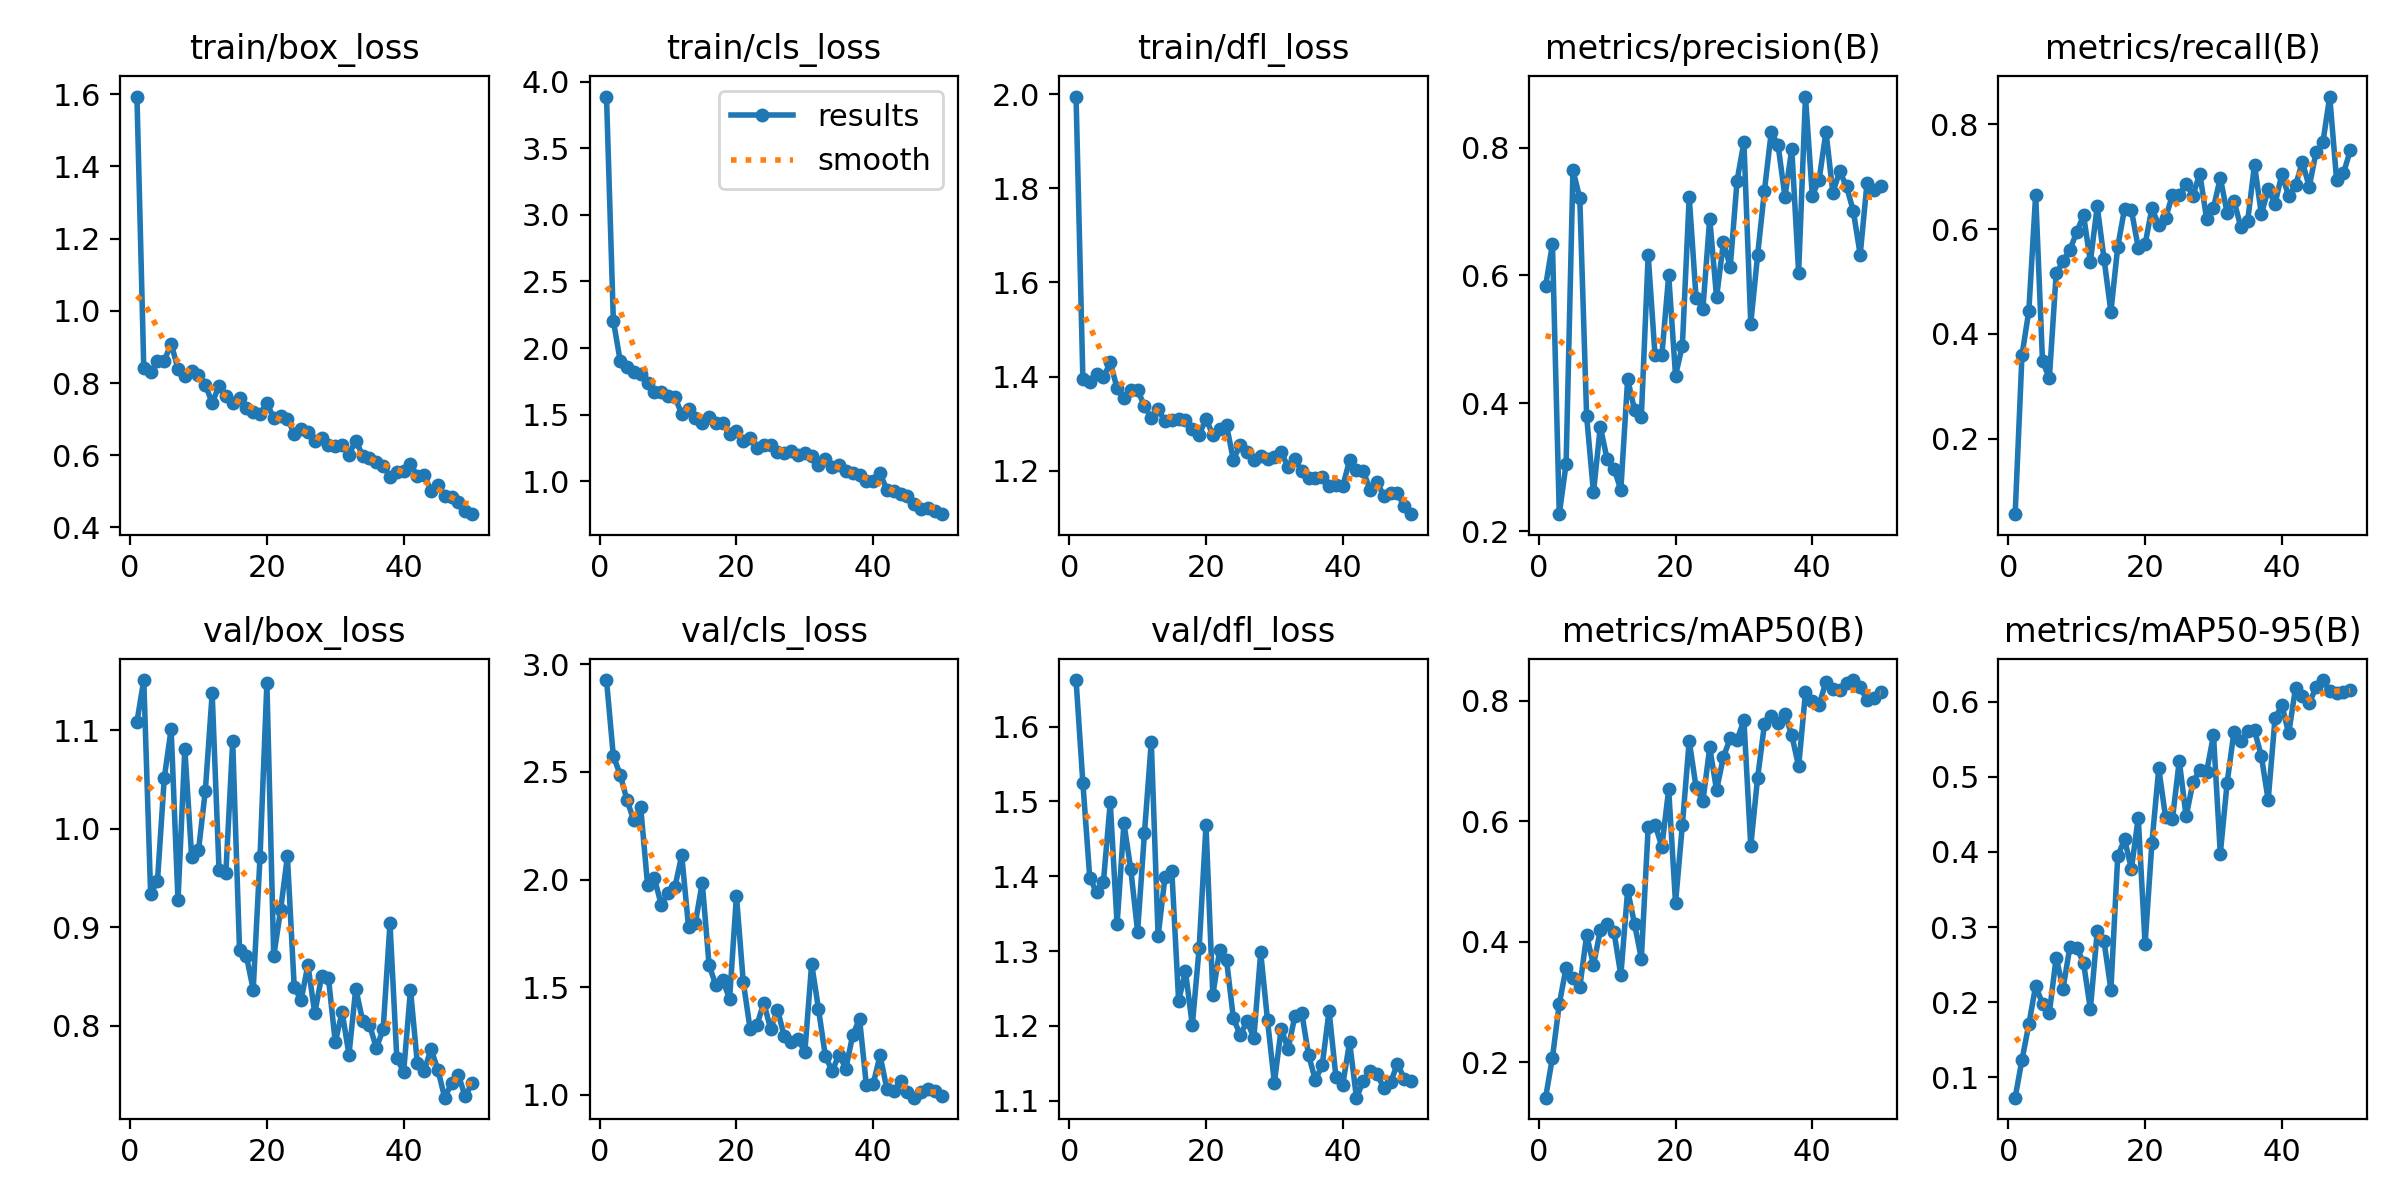

Source data for this figure (header and first rows):
epoch, time, train/box_loss, train/cls_loss, train/dfl_loss, metrics/precision(B), metrics/recall(B), metrics/mAP50(B), metrics/mAP50-95(B), val/box_loss, val/cls_loss, val/dfl_loss, lr/pg0, lr/pg1, lr/pg2
1, 186.7, 1.593, 3.889, 1.995, 0.5832, 0.05618, 0.1415, 0.07309, 1.109, 2.927, 1.662, 0.003286, 0.003286, 0.07043
2, 371.6, 0.8407, 2.205, 1.394, 0.6491, 0.3595, 0.2081, 0.1235, 1.151, 2.573, 1.525, 0.006488, 0.006488, 0.0403
3, 553.3, 0.8293, 1.905, 1.388, 0.2264, 0.4439, 0.2969, 0.1705, 0.9337, 2.488, 1.398, 0.009558, 0.009558, 0.01003
4, 735.8, 0.8614, 1.859, 1.405, 0.3054, 0.6659, 0.3572, 0.2219, 0.9469, 2.369, 1.378, 0.009406, 0.009406, 0.009406
5, 912.3, 0.8616, 1.818, 1.398, 0.7647, 0.3483, 0.3396, 0.1979, 1.052, 2.274, 1.392, 0.009208, 0.009208, 0.009208
6, 1093, 0.9092, 1.808, 1.43, 0.7208, 0.3155, 0.3251, 0.186, 1.101, 2.335, 1.499, 0.00901, 0.00901, 0.00901
7, 1268, 0.8394, 1.735, 1.375, 0.3796, 0.5154, 0.411, 0.2595, 0.9272, 1.977, 1.336, 0.008812, 0.008812, 0.008812
8, 1444, 0.8188, 1.673, 1.354, 0.2605, 0.5382, 0.3617, 0.2183, 1.081, 2.007, 1.471, 0.008614, 0.008614, 0.008614
9, 1621, 0.8328, 1.666, 1.371, 0.3635, 0.5603, 0.419, 0.2732, 0.9714, 1.883, 1.409, 0.008416, 0.008416, 0.008416
10, 1798, 0.8234, 1.641, 1.372, 0.312, 0.594, 0.4292, 0.2727, 0.9781, 1.937, 1.326, 0.008218, 0.008218, 0.008218
11, 1979, 0.7953, 1.631, 1.337, 0.2978, 0.6266, 0.4168, 0.2524, 1.039, 1.965, 1.457, 0.00802, 0.00802, 0.00802
12, 2152, 0.7448, 1.504, 1.312, 0.2646, 0.5376, 0.3446, 0.1909, 1.138, 2.113, 1.579, 0.007822, 0.007822, 0.007822
13, 2307, 0.7921, 1.545, 1.331, 0.4379, 0.6434, 0.4857, 0.2941, 0.9585, 1.778, 1.32, 0.007624, 0.007624, 0.007624
14, 2461, 0.7632, 1.476, 1.305, 0.3898, 0.5431, 0.4302, 0.2808, 0.955, 1.799, 1.398, 0.007426, 0.007426, 0.007426
15, 2617, 0.7443, 1.439, 1.307, 0.3792, 0.4421, 0.3724, 0.2167, 1.089, 1.986, 1.407, 0.007228, 0.007228, 0.007228
16, 2770, 0.7581, 1.485, 1.31, 0.6319, 0.566, 0.5901, 0.3943, 0.8768, 1.603, 1.234, 0.00703, 0.00703, 0.00703
17, 2925, 0.7312, 1.44, 1.307, 0.4751, 0.6392, 0.5949, 0.4167, 0.8707, 1.508, 1.273, 0.006832, 0.006832, 0.006832
18, 3078, 0.7193, 1.438, 1.289, 0.4752, 0.6358, 0.5582, 0.3774, 0.8366, 1.531, 1.201, 0.006634, 0.006634, 0.006634
19, 3233, 0.7129, 1.351, 1.276, 0.6002, 0.5648, 0.6533, 0.4455, 0.9717, 1.446, 1.304, 0.006436, 0.006436, 0.006436
20, 3386, 0.7453, 1.38, 1.31, 0.4434, 0.5711, 0.4646, 0.2773, 1.148, 1.924, 1.468, 0.006238, 0.006238, 0.006238
21, 3542, 0.7021, 1.298, 1.276, 0.4903, 0.6397, 0.5944, 0.412, 0.8704, 1.524, 1.241, 0.00604, 0.00604, 0.00604
22, 3708, 0.7082, 1.325, 1.289, 0.723, 0.6072, 0.7337, 0.511, 0.9171, 1.306, 1.301, 0.005842, 0.005842, 0.005842
23, 3865, 0.7007, 1.25, 1.296, 0.5654, 0.6212, 0.657, 0.4459, 0.9719, 1.324, 1.289, 0.005644, 0.005644, 0.005644
24, 4026, 0.6598, 1.272, 1.223, 0.5481, 0.665, 0.6334, 0.4441, 0.8387, 1.428, 1.211, 0.005446, 0.005446, 0.005446
25, 4184, 0.6714, 1.273, 1.255, 0.689, 0.6659, 0.7228, 0.521, 0.8258, 1.305, 1.188, 0.005248, 0.005248, 0.005248
26, 4341, 0.6652, 1.217, 1.239, 0.5657, 0.6861, 0.652, 0.4472, 0.8615, 1.396, 1.206, 0.00505, 0.00505, 0.00505
27, 4496, 0.6401, 1.208, 1.222, 0.652, 0.664, 0.7072, 0.4926, 0.8125, 1.271, 1.184, 0.004852, 0.004852, 0.004852
28, 4656, 0.6482, 1.227, 1.231, 0.6134, 0.706, 0.7378, 0.5091, 0.8498, 1.244, 1.298, 0.004654, 0.004654, 0.004654
29, 4814, 0.6291, 1.193, 1.225, 0.7484, 0.6191, 0.7352, 0.5064, 0.8482, 1.261, 1.207, 0.004456, 0.004456, 0.004456
30, 4971, 0.6259, 1.211, 1.23, 0.8086, 0.6405, 0.7679, 0.5554, 0.7831, 1.198, 1.124, 0.004258, 0.004258, 0.004258
31, 5129, 0.6278, 1.192, 1.239, 0.5246, 0.6979, 0.5592, 0.3977, 0.8138, 1.609, 1.196, 0.00406, 0.00406, 0.00406
32, 5287, 0.602, 1.124, 1.208, 0.6317, 0.6307, 0.6724, 0.4922, 0.7704, 1.398, 1.169, 0.003862, 0.003862, 0.003862
33, 5442, 0.6408, 1.167, 1.225, 0.7325, 0.6539, 0.7609, 0.5599, 0.8376, 1.181, 1.213, 0.003664, 0.003664, 0.003664
34, 5603, 0.5988, 1.109, 1.198, 0.8248, 0.6039, 0.7757, 0.547, 0.8047, 1.11, 1.218, 0.003466, 0.003466, 0.003466
35, 5763, 0.5926, 1.117, 1.185, 0.8033, 0.6154, 0.7627, 0.5606, 0.8009, 1.186, 1.161, 0.003268, 0.003268, 0.003268
36, 5925, 0.5823, 1.075, 1.185, 0.7231, 0.7229, 0.7785, 0.5615, 0.7772, 1.122, 1.128, 0.00307, 0.00307, 0.00307
37, 6084, 0.5713, 1.063, 1.186, 0.7978, 0.6284, 0.7431, 0.5273, 0.796, 1.277, 1.148, 0.002872, 0.002872, 0.002872
38, 6248, 0.5406, 1.046, 1.167, 0.6043, 0.6755, 0.6912, 0.4691, 0.9039, 1.353, 1.22, 0.002674, 0.002674, 0.002674
39, 6410, 0.5544, 0.9993, 1.171, 0.8798, 0.6485, 0.8143, 0.5775, 0.7668, 1.044, 1.132, 0.002476, 0.002476, 0.002476
40, 6569, 0.5568, 1.002, 1.167, 0.7245, 0.7047, 0.7993, 0.5952, 0.753, 1.05, 1.122, 0.002278, 0.002278, 0.002278
41, 6721, 0.5751, 1.058, 1.222, 0.75, 0.6625, 0.7935, 0.5575, 0.8363, 1.183, 1.178, 0.00208, 0.00208, 0.00208
42, 6873, 0.5417, 0.9362, 1.201, 0.825, 0.6834, 0.8322, 0.6182, 0.7616, 1.027, 1.104, 0.001882, 0.001882, 0.001882
43, 7025, 0.5447, 0.9246, 1.199, 0.7295, 0.7278, 0.8191, 0.6074, 0.7542, 1.016, 1.126, 0.001684, 0.001684, 0.001684
44, 7177, 0.5021, 0.8996, 1.159, 0.7628, 0.6808, 0.8178, 0.5979, 0.776, 1.063, 1.14, 0.001486, 0.001486, 0.001486
45, 7327, 0.5163, 0.8886, 1.175, 0.7393, 0.7461, 0.83, 0.6188, 0.7552, 1.014, 1.136, 0.001288, 0.001288, 0.001288
46, 7478, 0.4861, 0.8317, 1.147, 0.7006, 0.7654, 0.8347, 0.6286, 0.7267, 0.9866, 1.117, 0.00109, 0.00109, 0.00109
47, 7629, 0.4838, 0.7876, 1.153, 0.6322, 0.8528, 0.823, 0.6133, 0.7413, 1.012, 1.125, 0.000892, 0.000892, 0.000892
48, 7780, 0.4707, 0.7965, 1.152, 0.7446, 0.6943, 0.801, 0.6115, 0.7496, 1.028, 1.149, 0.000694, 0.000694, 0.000694
49, 7930, 0.4452, 0.7723, 1.124, 0.7344, 0.706, 0.8043, 0.6131, 0.728, 1.016, 1.129, 0.000496, 0.000496, 0.000496
50, 8081, 0.4369, 0.7517, 1.108, 0.74, 0.75, 0.8145, 0.6157, 0.7412, 0.995, 1.126, 0.000298, 0.000298, 0.000298
